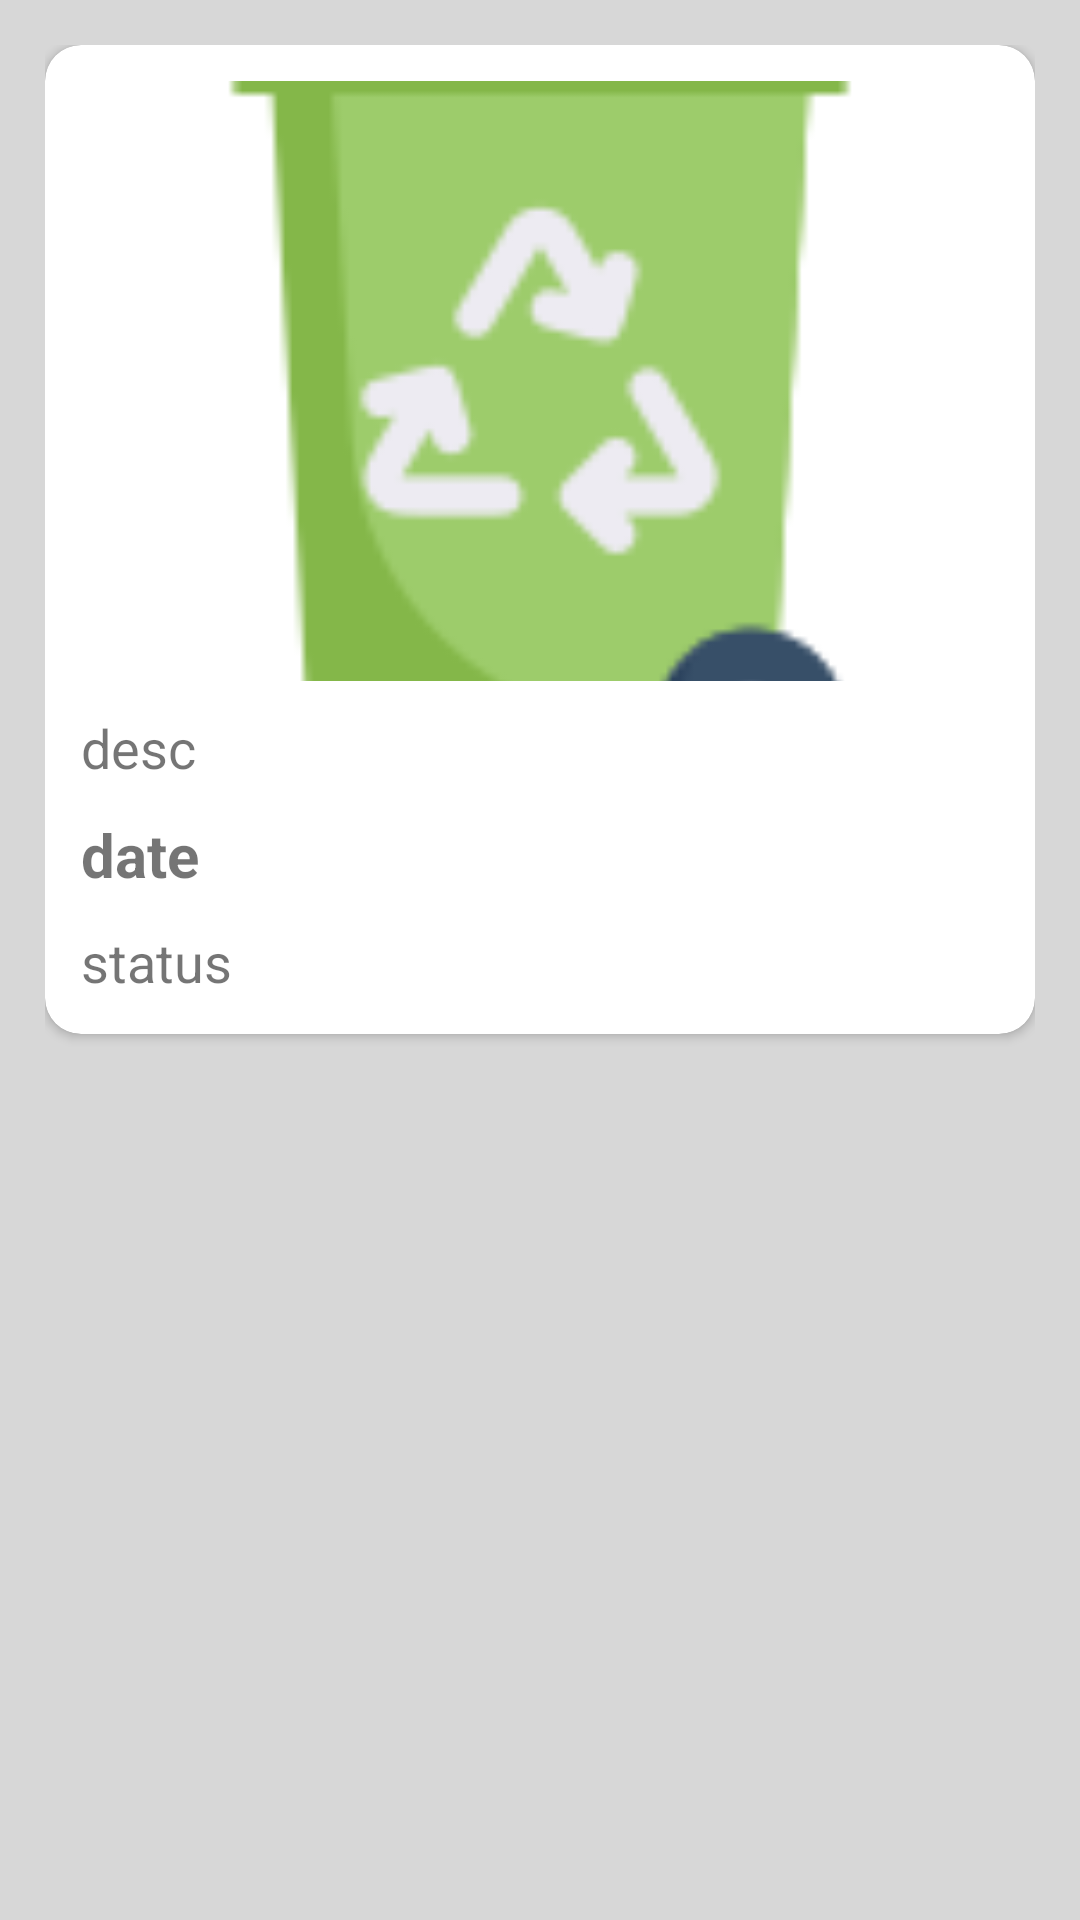

Here is an Android app screen rendered from its layout file. Give the layout XML and the strings, colors and styles it references.
<!-- AndroidManifest.xml: application theme Theme.WasteManagement -->
<!-- res/layout/raw_reports.xml -->
<?xml version="1.0" encoding="utf-8"?>
<LinearLayout xmlns:android="http://schemas.android.com/apk/res/android"
    android:layout_width="match_parent"
    android:layout_height="wrap_content"
    xmlns:app="http://schemas.android.com/apk/res-auto"
    android:orientation="vertical"
    android:background="@color/ash"
    android:padding="15dp">

    <androidx.cardview.widget.CardView
        android:layout_width="match_parent"
        android:layout_height="wrap_content"
        app:cardElevation="2dp"
        app:cardCornerRadius="12dp">

        <LinearLayout
            android:layout_width="match_parent"
            android:layout_height="wrap_content"
            android:padding="12dp"
            android:orientation="vertical">

            <ImageView
                android:id="@+id/reportImageView"
                android:layout_width="match_parent"
                android:layout_height="200dp"
                android:scaleType="centerCrop"
                android:src="@drawable/logo"/>

            <TextView
                android:id="@+id/rDescTextView"
                android:layout_width="match_parent"
                android:layout_height="wrap_content"
                android:text="desc"
                android:layout_marginTop="10dp"
                android:textSize="18dp"/>

            <TextView
                android:id="@+id/rDateTextView"
                android:layout_width="match_parent"
                android:layout_height="wrap_content"
                android:text="date"
                android:textStyle="bold"
                android:layout_marginTop="10dp"
                android:textSize="20dp"/>

            <TextView
                android:id="@+id/rStatusTextView"
                android:layout_width="wrap_content"
                android:layout_height="wrap_content"
                android:text="status"
                android:textSize="18dp"
                android:layout_marginTop="10dp"/>

        </LinearLayout>



    </androidx.cardview.widget.CardView>

</LinearLayout>
<!-- resources referenced by this layout -->
<resources>
  <color name="ash">#F8D6D6D6</color>
  <!-- drawable logo: png bitmap (drawable, 5027 bytes) -->
  <style name="Theme.WasteManagement" parent="Theme.MaterialComponents.Light.NoActionBar">
          
          <item name="colorPrimary">@color/green</item>
          <item name="colorPrimaryVariant">@color/lgreen</item>
          <item name="colorOnPrimary">@color/white</item>
          
          <item name="colorSecondary">@color/teal_200</item>
          <item name="colorSecondaryVariant">@color/teal_700</item>
          <item name="colorOnSecondary">@color/black</item>
          
          <item name="android:statusBarColor" tools:targetApi="l">?attr/colorPrimaryVariant</item>
          
      </style>
  <color name="green">#81BE00</color>
  <color name="lgreen">#388B34</color>
  <color name="white">#FFFFFFFF</color>
  <color name="teal_200">#FF03DAC5</color>
  <color name="teal_700">#FF018786</color>
  <color name="black">#FF000000</color>
</resources>
